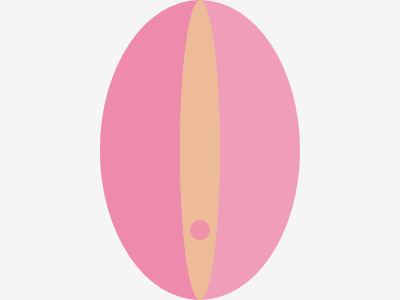

Give the HTML and CSS whose rendering is this image.

<!-- file: index.html -->
<!DOCTYPE html>
<html lang="en">
<head>
    <meta charset="UTF-8">
    <meta http-equiv="X-UA-Compatible" content="IE=edge">
    <meta name="viewport" content="width=device-width, initial-scale=1.0">
    <title>Orgasmic</title>
    <link rel="stylesheet" href="style.css">
</head>
<body>
    <!-- <div class="bush"></div> -->
    <div class="full_package">
        <div class="cunt_left">
            <div class="deception_hole"></div>
            <div class="left_lip">
                <div class="left_meat"></div>
            </div>
        </div>
        
        <div class="heaven_gateway">
            <div class="g_spot_almighty"></div>
        </div>
        
        <div class="cunt_right">
            <div class="right_lip">
                <div class="right_meat"></div>
            </div>
        </div>
        <div class="bonus_hole"></div>
    </div>
</body>
</html>

/* file: style.css */
*{
    margin: 0;
    padding: 0;
}
body{
    height: 100vh;
    background-color: #f5f5f5 ;
    display: flex;
    justify-content: center;
    align-items: center;
}
.full_package{
    width:200px;
    height:300px;
    /* background-color: white; */
    display: flex;
    position: relative;
    transition: 400ms;
}
.cunt_left{
    width: 50%;
    height: 300px;
    /* border: 1px solid green; */
    overflow: hidden;
    position: relative;
}
.cunt_right{
    width: 50%;
    height: 300px;
    /* border: 1px solid blue; */
    transform:scale(-1);
    position: relative;
}
.left_lip{
    width: 200%;
    height: 300px;
    background-color: #e8ac;
    border-radius: 50%;
    position: absolute;

}
.right_lip{
    width: 200%;
    height: 300px;
    background-color: #e8ac;
    border-radius: 50%;
    position: absolute;
}
.left_meat{
    width:20%;
    height:300px;
    background-color:#eebb99;
    border-radius: 50%;
    position: absolute;
    left:40%;
    z-index: 10;
}
.right_meat{
    width:20%;
    height:300px;
    background-color:#eebb99;
    border-radius: 50%;
    position: absolute;
    left:40%;
    z-index: 10;
}
.heaven_gateway{
    width: 20px;
    height: 20px;
    background-color: #e8ac;
    position: absolute;
    border-radius: 50%;
    bottom:50px;
    z-index: 11;
    left: 50%;
    transform: translate(-50%,-50%);
    transition: 400ms;
}
.full_package:hover{
    width: 230px;
    cursor: pointer;
    transform: 400ms;
}
.heaven_gateway:hover{
    bottom: 40px;
    width: 30px;
    height: 30px;
    transition: 400ms;
}